Photos from the image-classification dataset "dataset_split" in the GitHub repository zabilaww/Kesegaran. Its 2 classes are: segar, tidak segar.

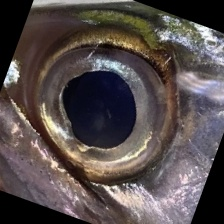
Label: segar

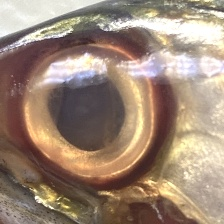
Label: tidak segar

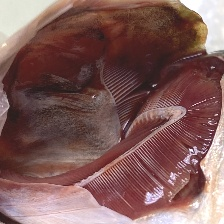
Label: segar

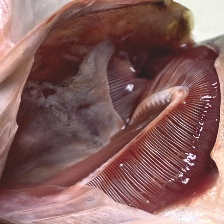
Label: segar

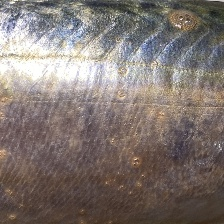
Label: tidak segar

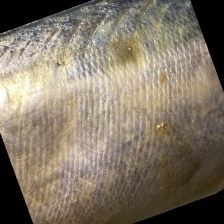
Label: tidak segar
